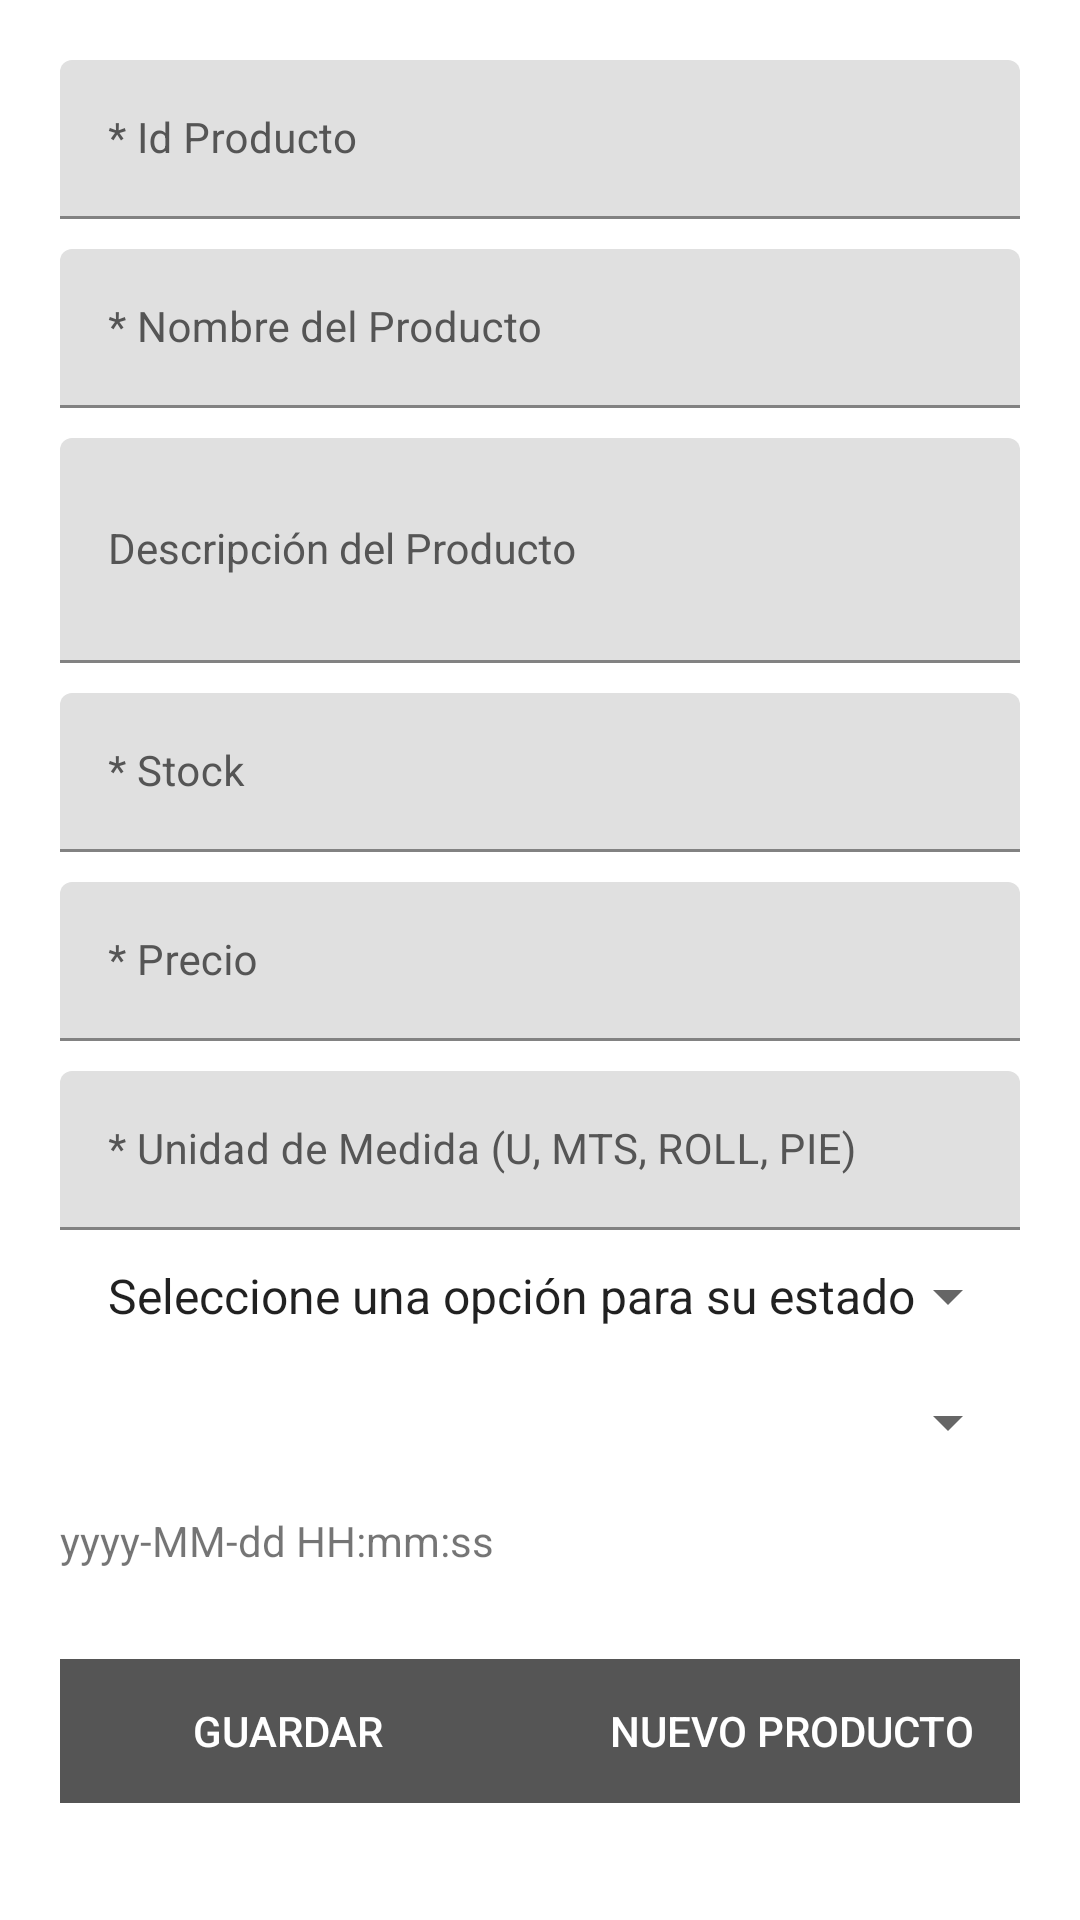

The Android layout XML behind this screen, and the referenced resources:
<!-- AndroidManifest.xml: application theme Theme.APP_MySQL -->
<!-- res/layout/fragment_productos.xml -->
<?xml version="1.0" encoding="utf-8"?>
<FrameLayout xmlns:android="http://schemas.android.com/apk/res/android"
    xmlns:tools="http://schemas.android.com/tools"
    android:layout_width="match_parent"
    android:layout_height="match_parent"
    tools:context=".ui.productos.Productos">
    
    <ScrollView
        android:layout_width="match_parent"
        android:layout_height="match_parent">
        <LinearLayout
            android:layout_width="match_parent"
            android:layout_height="wrap_content"
            android:orientation="vertical">
            <com.google.android.material.textfield.TextInputLayout
                android:id="@+id/ti_id"
                android:layout_width="match_parent"
                android:layout_height="wrap_content"
                android:layout_marginTop="20dp"
                android:paddingLeft="20dp"
                android:paddingRight="20dp"
                android:textColorHint="@color/gray">
                <EditText
                    android:id="@+id/et_id"
                    android:layout_width="match_parent"
                    android:layout_height="wrap_content"
                    android:layout_marginTop="0dp"
                    android:drawablePadding="5dp"
                    android:paddingLeft="1dp"
                    android:ems="10"
                    android:hint="* Id Producto"
                    android:inputType="text"
                    android:textColor="#03168B"
                    android:textSize="14dp" />
            </com.google.android.material.textfield.TextInputLayout>
            <com.google.android.material.textfield.TextInputLayout
                android:id="@+id/ti_nombre_prod"
                android:layout_width="match_parent"
                android:layout_height="wrap_content"
                android:layout_marginTop="10dp"
                android:paddingLeft="20dp"
                android:paddingRight="20dp"
                android:textColorHint="@color/gray">
                <EditText
                    android:id="@+id/et_nombre_prod"
                    android:layout_width="match_parent"
                    android:layout_height="wrap_content"
                    android:layout_marginTop="0dp"
                    android:drawablePadding="5dp"
                    android:paddingLeft="1dp"
                    android:ems="10"
                    android:hint="* Nombre del Producto"
                    android:inputType="text"
                    android:textColor="#03168B"
                    android:textSize="14dp"
                    />
            </com.google.android.material.textfield.TextInputLayout>
            <com.google.android.material.textfield.TextInputLayout
                android:id="@+id/ti_descripcion"
                android:layout_width="match_parent"
                android:layout_height="wrap_content"
                android:layout_marginTop="10dp"
                android:paddingLeft="20dp"
                android:paddingRight="20dp"
                android:textColorHint="@color/gray">
                <EditText
                    android:id="@+id/et_descripcion"
                    android:layout_width="match_parent"
                    android:layout_height="75dp"
                    android:textAppearance="?android:attr/textAppearanceLarge"
                    android:text=""
                    android:drawablePadding="5dp"
                    android:paddingLeft="1dp"
                    android:textSize="14dp"
                    android:textColor="#03168B"
                    android:hint="Descripción del Producto"
                    android:inputType="text"
                    />
            </com.google.android.material.textfield.TextInputLayout>
            <com.google.android.material.textfield.TextInputLayout
                android:id="@+id/ti_stock"
                android:layout_width="match_parent"
                android:layout_height="wrap_content"
                android:layout_marginTop="10dp"
                android:paddingLeft="20dp"
                android:paddingRight="20dp"
                android:textColorHint="@color/gray">
                <EditText
                    android:id="@+id/et_stock"
                    android:layout_width="match_parent"
                    android:layout_height="wrap_content"
                    android:layout_marginTop="0dp"
                    android:drawablePadding="5dp"
                    android:paddingLeft="1dp"
                    android:ems="10"
                    android:hint="* Stock"
                    android:inputType="numberDecimal"
                    android:textColor="#03168B"
                    android:textSize="14dp" />
            </com.google.android.material.textfield.TextInputLayout>
            <com.google.android.material.textfield.TextInputLayout
                android:id="@+id/ti_precio"
                android:layout_width="match_parent"
                android:layout_height="wrap_content"
                android:layout_marginTop="10dp"
                android:paddingLeft="20dp"
                android:paddingRight="20dp"
                android:textColorHint="@color/gray">
                <EditText
                    android:id="@+id/et_precio"
                    android:layout_width="match_parent"
                    android:layout_height="wrap_content"
                    android:layout_marginTop="0dp"
                    android:drawablePadding="5dp"
                    android:paddingLeft="1dp"
                    android:ems="10"
                    android:hint="* Precio"
                    android:inputType="numberDecimal"
                    android:textColor="#03168B"
                    android:textSize="14dp" />
            </com.google.android.material.textfield.TextInputLayout>
            <com.google.android.material.textfield.TextInputLayout
                android:id="@+id/ti_unidadmedida"
                android:layout_width="match_parent"
                android:layout_height="wrap_content"
                android:layout_marginTop="10dp"
                android:paddingLeft="20dp"
                android:paddingRight="20dp"
                android:textColorHint="@color/gray">
                <EditText
                    android:id="@+id/et_unidadmedida"
                    android:layout_width="match_parent"
                    android:layout_height="wrap_content"
                    android:layout_marginTop="0dp"
                    android:drawablePadding="5dp"
                    android:paddingLeft="1dp"
                    android:ems="10"
                    android:hint="* Unidad de Medida (U, MTS, ROLL, PIE)"
                    android:inputType="text"
                    android:textColor="#03168B"
                    android:textSize="14dp" />
            </com.google.android.material.textfield.TextInputLayout>
            <Spinner
                android:id="@+id/sp_estadoProductos"
                android:layout_width="match_parent"
                android:layout_height="wrap_content"
                android:layout_marginTop="10dp"
                android:entries="@array/valorEstado"
                android:paddingLeft="20dp"
                android:paddingRight="20dp"
                android:layout_marginLeft="20dp"
                android:layout_marginRight="20dp"
                android:textColorHint="@color/gray"
                android:spinnerMode="dropdown"
                style="@style/Widget.AppCompat.DropDownItem.Spinner"
                />
            
            <Spinner
                android:id="@+id/sp_fk_categoria"
                android:layout_width="match_parent"
                android:layout_height="40dp"
                android:layout_marginTop="10dp"
                android:paddingLeft="20dp"
                android:paddingRight="20dp"
                android:layout_marginLeft="20dp"
                android:layout_marginRight="20dp"
                android:textColorHint="@color/gray"
                android:spinnerMode="dropdown"
                style="@style/Widget.AppCompat.DropDownItem.Spinner"
                />
            <TextView
                android:id="@+id/tv_fechahora"
                android:layout_width="match_parent"
                android:layout_height="wrap_content"
                android:layout_marginLeft="20dp"
                android:layout_marginRight="20dp"
                android:layout_marginTop="10dp"
                android:text="yyyy-MM-dd HH:mm:ss"
                />
            <LinearLayout
                android:layout_width="match_parent"
                android:layout_height="wrap_content"
                android:orientation="horizontal"
                android:layout_marginTop="30dp"
                android:layout_marginLeft="20dp"
                android:layout_marginRight="20dp"
                android:background="@color/gray">
                <Button
                    android:id="@+id/btnSave"
                    style="@style/Widget.AppCompat.Button.Borderless.Colored"
                    android:layout_width="0dp"
                    android:layout_height="wrap_content"
                    android:layout_weight="1"
                    android:text="Guardar"
                    android:textColor="@color/white"
                    />
                <Space
                    android:layout_width="0dp"
                    android:layout_height="wrap_content"
                    android:layout_weight="0.1" />
                <Button
                    android:id="@+id/btnNew"
                    style="@style/Widget.AppCompat.Button.Borderless.Colored"
                    android:layout_width="0dp"
                    android:layout_height="wrap_content"
                    android:layout_weight="1"
                    android:text="Nuevo Producto"
                    android:textColor="@color/white"
                    />
            </LinearLayout>
            <Space
                android:layout_width="wrap_content"
                android:layout_height="30dp"
                />
        </LinearLayout>
    </ScrollView>
</FrameLayout>
<!-- resources referenced by this layout -->
<resources>
  <string-array name="valorEstado">
          <item>Seleccione una opción para su estado</item>
          <item>1</item>
          <item>0</item>
      </string-array>
  <color name="gray">#555555</color>
  <color name="white">#FFFFFFFF</color>
  <style name="Theme.APP_MySQL" parent="Theme.MaterialComponents.DayNight.DarkActionBar">
          
          <item name="colorPrimary">@color/purple_500</item>
          <item name="colorPrimaryVariant">@color/purple_700</item>
          <item name="colorOnPrimary">@color/white</item>
          
          <item name="colorSecondary">@color/teal_200</item>
          <item name="colorSecondaryVariant">@color/teal_700</item>
          <item name="colorOnSecondary">@color/black</item>
          
          <item name="android:statusBarColor">?attr/colorPrimaryVariant</item>
          
      </style>
  <color name="purple_500">#FF6200EE</color>
  <color name="purple_700">#FF3700B3</color>
  <color name="teal_200">#FF03DAC5</color>
  <color name="teal_700">#FF018786</color>
  <color name="black">#FF000000</color>
</resources>
